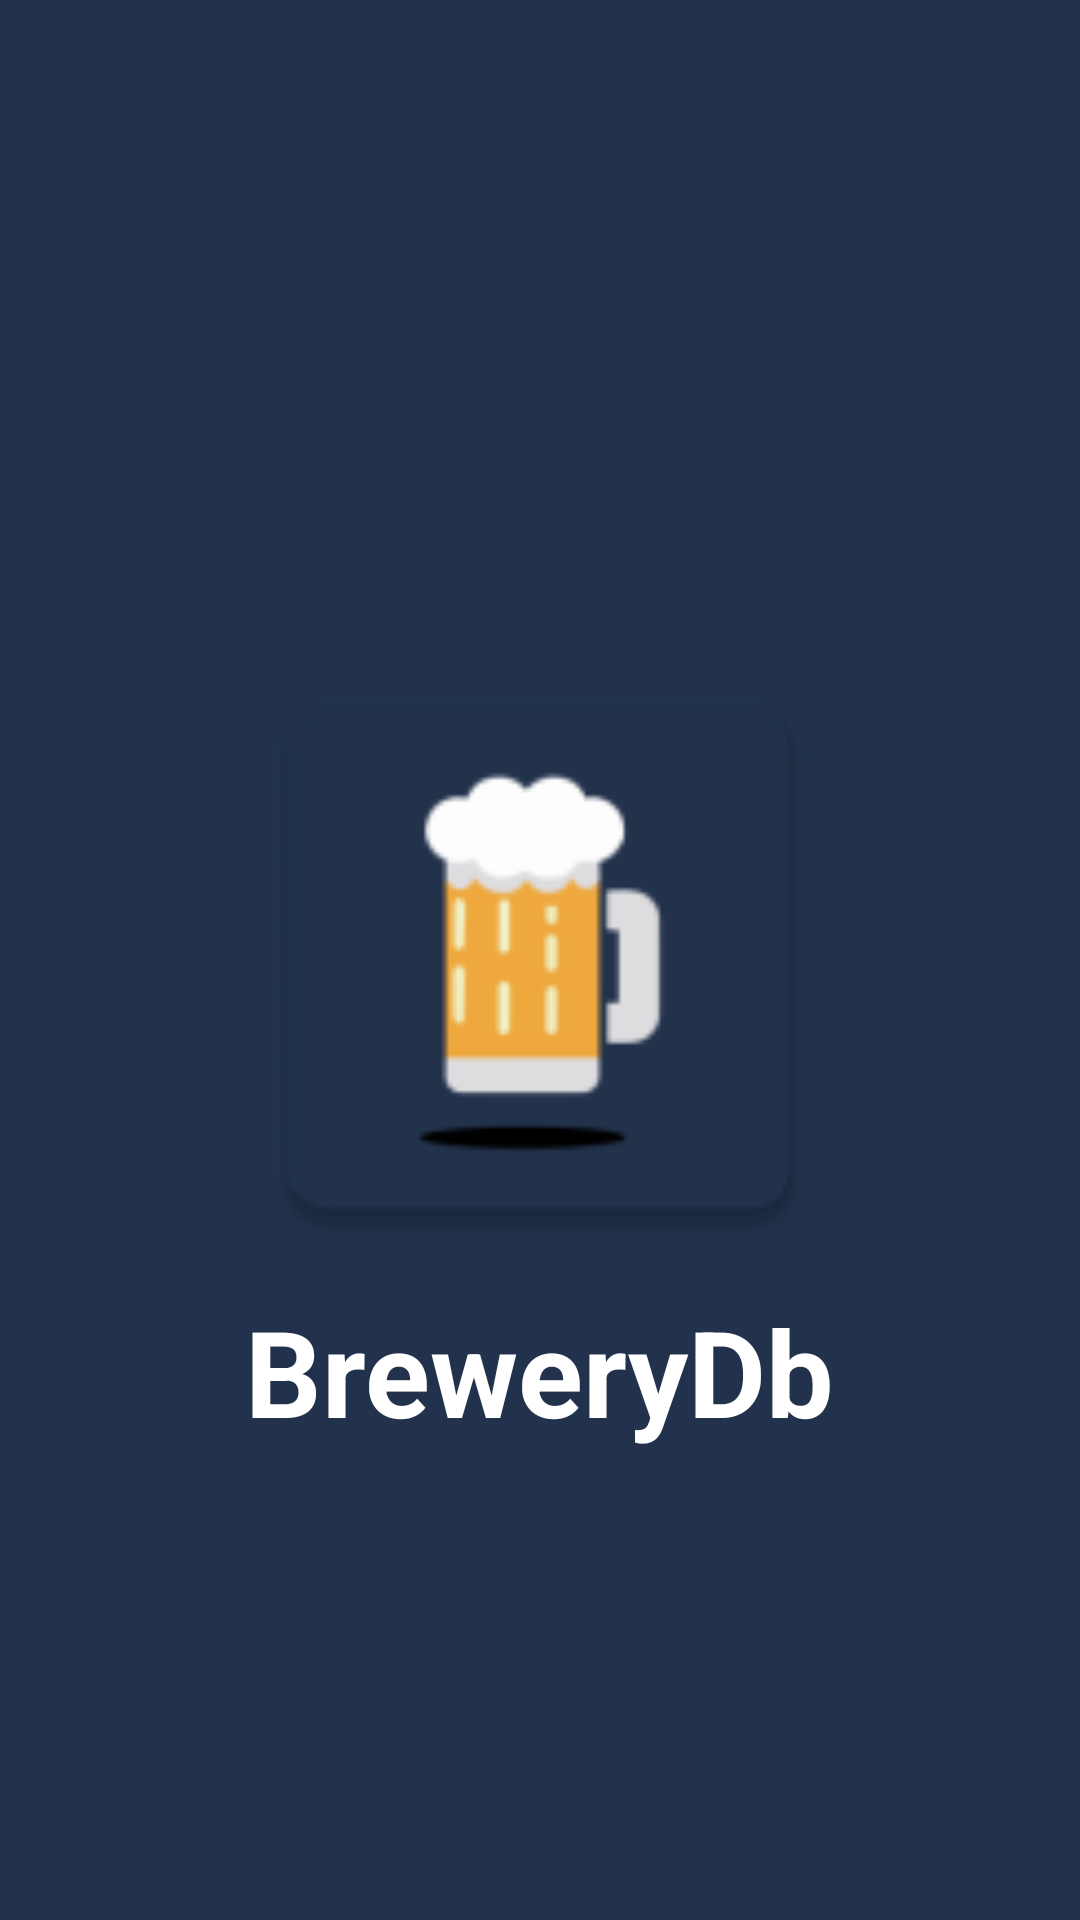

Layout XML and referenced resources for this Android screen:
<!-- AndroidManifest.xml: activity theme Theme.AppCompat.Light.NoActionBar -->
<!-- res/layout/splash_screen.xml -->
<?xml version="1.0" encoding="utf-8"?>
<RelativeLayout xmlns:android="http://schemas.android.com/apk/res/android"
    android:layout_width="match_parent"
    android:layout_height="match_parent"
    android:background="@color/blue_brew">

    <ImageView
        android:id="@+id/logo"
        android:layout_width="212dp"
        android:layout_height="221dp"
        android:layout_centerInParent="true"
        android:src="@mipmap/ic_launcher_brewery"/>
    <TextView
        android:id="@+id/app_name"
        android:layout_width="wrap_content"
        android:layout_height="wrap_content"
        android:text="@string/app_name"
        android:textStyle="bold"
        android:textSize="40dp"
        android:layout_below="@id/logo"
        android:layout_centerHorizontal="true"
        android:textColor="@color/white" />


</RelativeLayout>
<!-- resources referenced by this layout -->
<resources>
  <color name="blue_brew">#22324C</color>
  <color name="white">#FFFFFFFF</color>
  <!-- mipmap ic_launcher_brewery: png bitmap (mipmap-hdpi, 2206 bytes) -->
  <string name="app_name">BreweryDb</string>
</resources>
